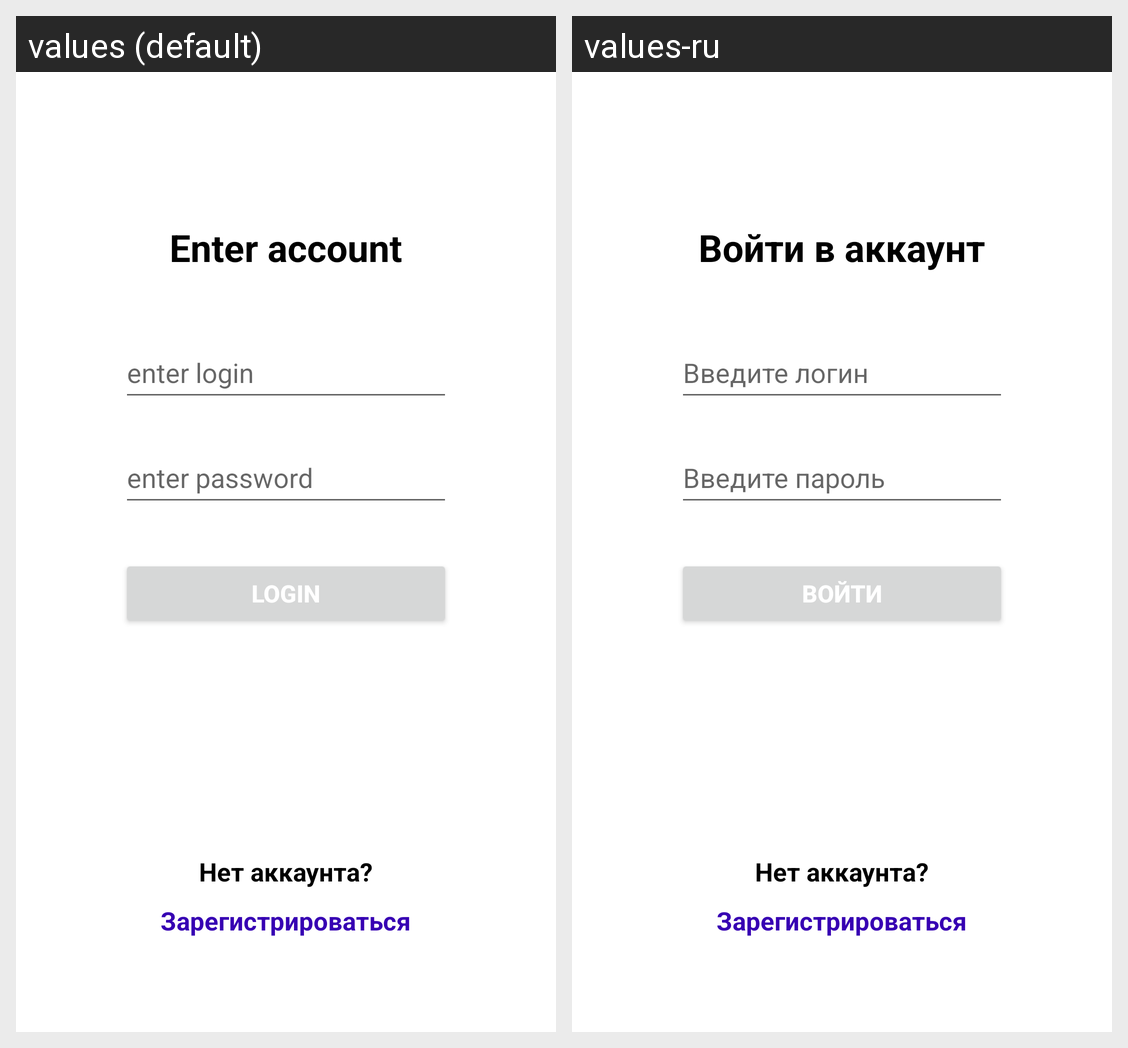

Locale-by-locale string values for the Android screen shown in this grid:
Android screen res/layout/fragment_auth.xml rendered under 2 locales, left to right: values (default), values-ru. Device: Nexus 5 (rendered at 1080×1920; each locale shown at half size, 540×960, under a caption strip naming it); theme Theme.NMedia.
Strings drawn on this screen, with the default value and each locale's value (text and hints the layout hard-codes, and strings that could not be matched under every locale, appear in the picture but are not listed):

enter_to_account
  values: Enter account
  values-ru: Войти в аккаунт

login
  values: enter login
  values-ru: Введите логин

enter_password
  values: enter password
  values-ru: Введите пароль

log_in
  values: LogIn
  values-ru: Войти
